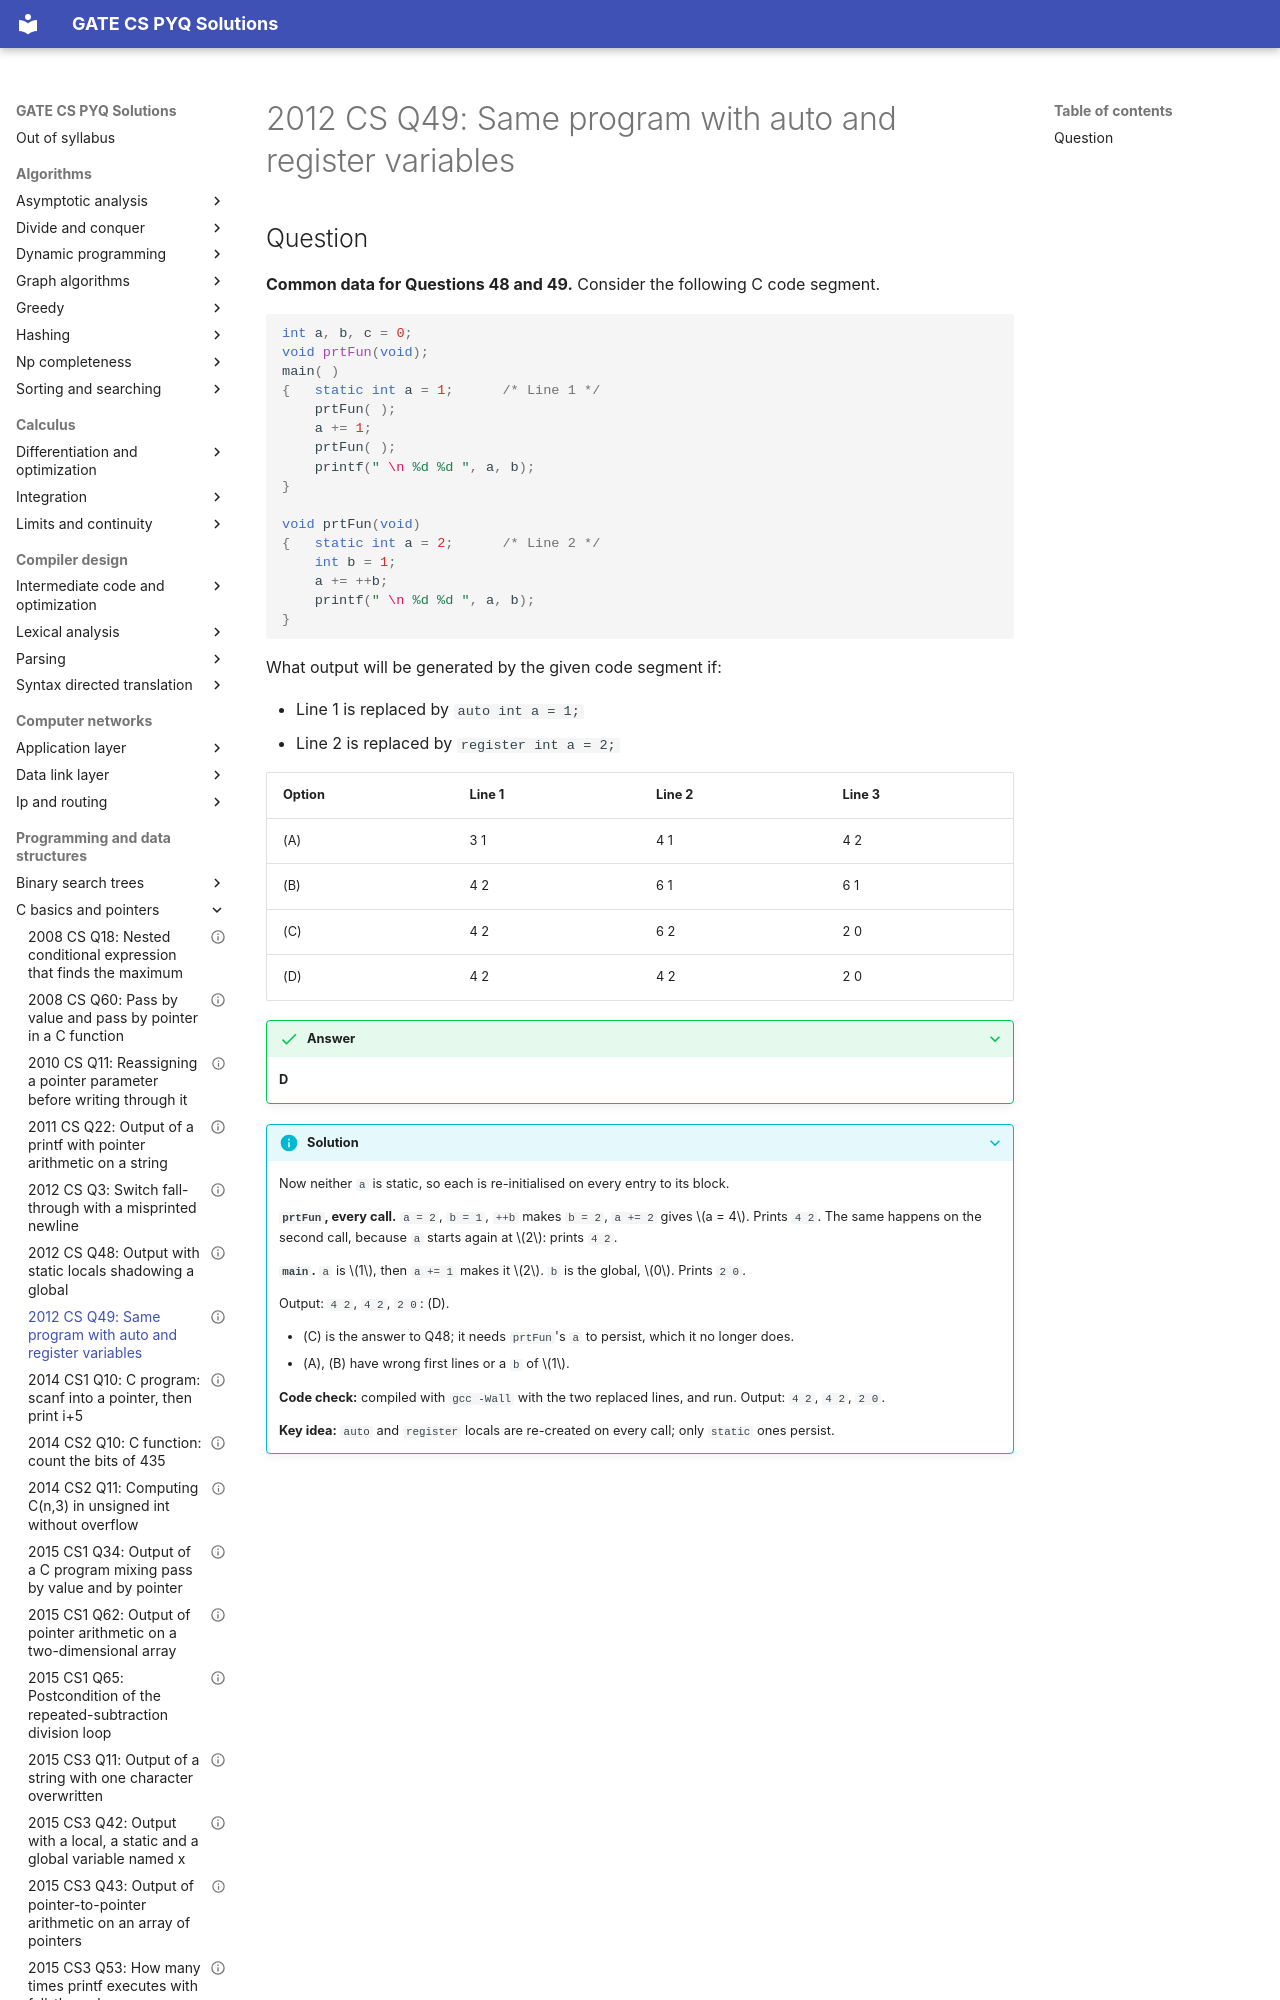

repository: saheenusman/GATE-PYQs · page: programming-and-data-structures/c-basics-and-pointers/2012-set1-q49/index.html · generator: mkdocs

---
title: "2012 CS Q49: Same program with auto and register variables"
year: 2012
set: 1
paper: CS
q_no: 49
subject: programming-and-data-structures
topic: c-basics-and-pointers
also: []
marks: 2
type: MCQ
official_answer: "D"
status: verified
---

# 2012 CS Q49: Same program with auto and register variables
